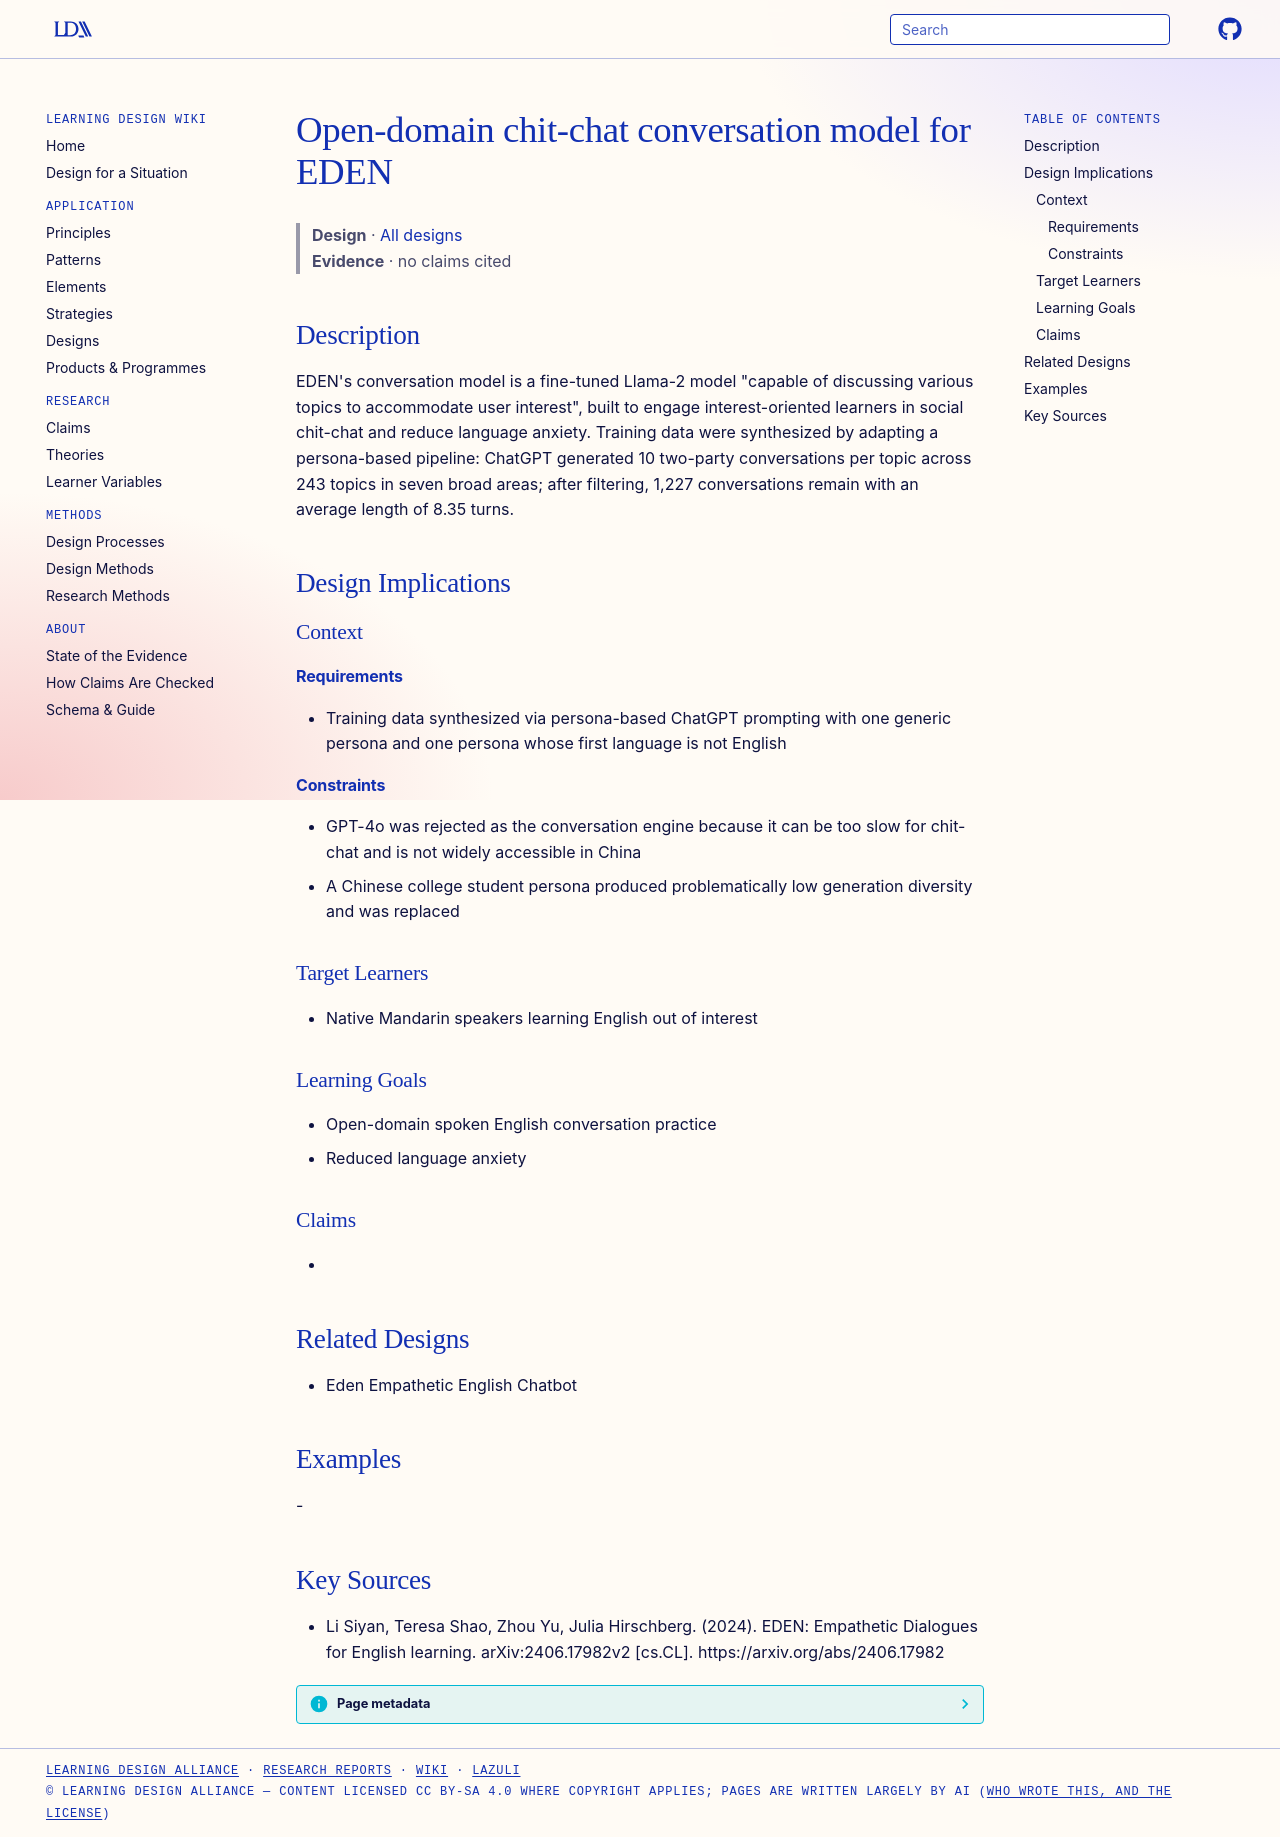

repository: Learning-Design-Alliance/learning-wiki · page: designs/eden-open-domain-conversation-model/index.html · generator: mkdocs

---
type: design
id: eden-open-domain-conversation-model
title: Open-domain chit-chat conversation model for EDEN
description: "EDEN's conversation model is a fine-tuned Llama-2 model \"capable of discussing various topics to accommodate user interest\", built to engage interest-oriented learners in social chit-chat and reduce language anxiety."
status: review
generated:
  by: "process:settle-candidates"
  at: 2026-11-20
sources:
  - id: li-siyan-2024
    resource: "https://arxiv.org/abs/2406.17982"
    title: "Li Siyan, Teresa Shao, Zhou Yu, Julia Hirschberg. (2024). EDEN: Empathetic Dialogues for English learning. arXiv:2406.17982v2 [cs.CL]. https://arxiv.org/abs/2406.17982"
    author: Li Siyan, Teresa Shao, Zhou Yu, Julia Hirschberg
---

# Open-domain chit-chat conversation model for EDEN

> **Design** · [All designs](index.md)
> **Evidence** · no claims cited

## Description
EDEN's conversation model is a fine-tuned Llama-2 model "capable of discussing various topics to accommodate user interest", built to engage interest-oriented learners in social chit-chat and reduce language anxiety. Training data were synthesized by adapting a persona-based pipeline: ChatGPT generated 10 two-party conversations per topic across 243 topics in seven broad areas; after filtering, 1,227 conversations remain with an average length of 8.35 turns.

## Design Implications

### Context
#### Requirements
- Training data synthesized via persona-based ChatGPT prompting with one generic persona and one persona whose first language is not English
#### Constraints
- GPT-4o was rejected as the conversation engine because it can be too slow for chit-chat and is not widely accessible in China
- A Chinese college student persona produced problematically low generation diversity and was replaced

### Target Learners
- Native Mandarin speakers learning English out of interest

### Learning Goals
- Open-domain spoken English conversation practice
- Reduced language anxiety

### Claims
- 

## Related Designs
- Eden Empathetic English Chatbot

## Examples
-

## Key Sources
- Li Siyan, Teresa Shao, Zhou Yu, Julia Hirschberg. (2024). EDEN: Empathetic Dialogues for English learning. arXiv:2406.17982v2 [cs.CL]. https://arxiv.org/abs/2406.17982
